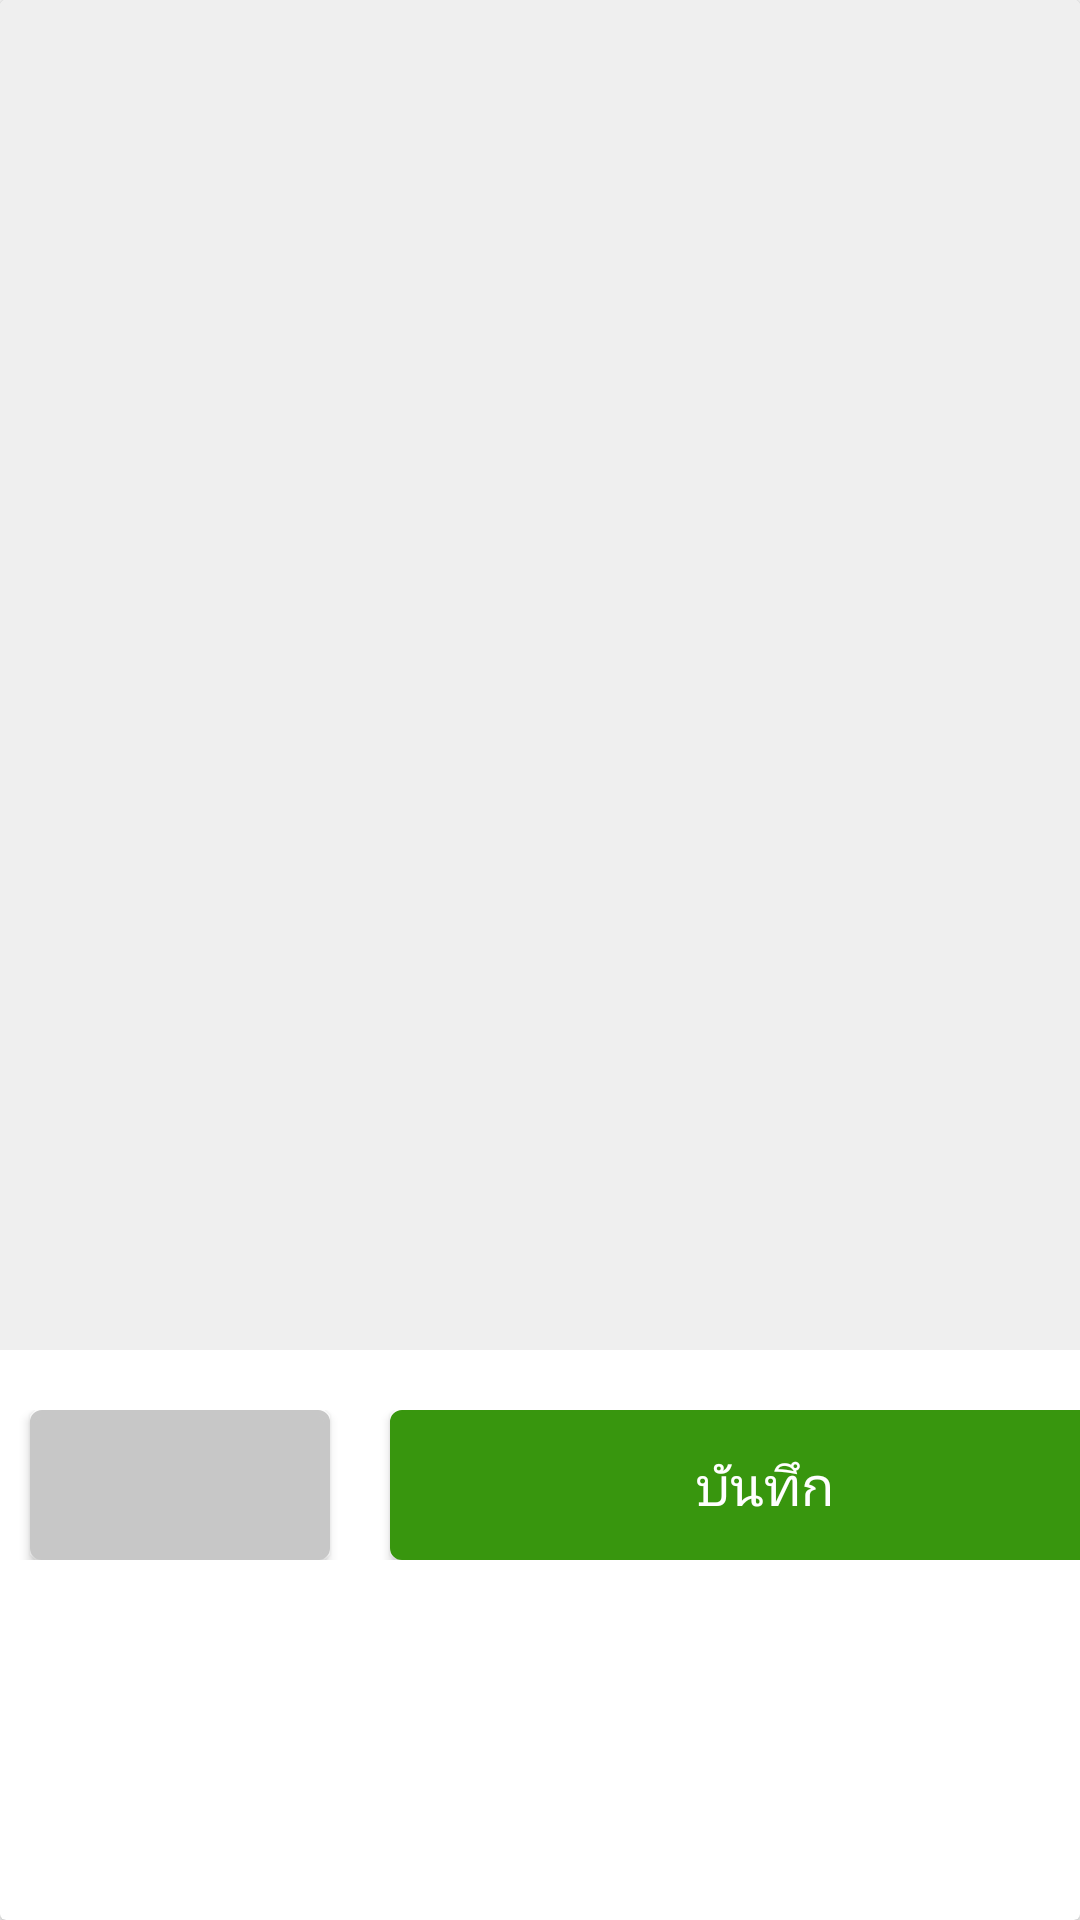

This screen was rendered from an Android layout file. Write that file and the resources it references.
<!-- AndroidManifest.xml: application theme AppTheme -->
<!-- res/layout/dialogbill.xml -->
<?xml version="1.0" encoding="utf-8"?>
<android.support.v7.widget.CardView xmlns:android="http://schemas.android.com/apk/res/android"
    xmlns:app="http://schemas.android.com/apk/res-auto"
    android:layout_width="match_parent"
    android:layout_height="match_parent"
    android:layout_gravity="center">
       <LinearLayout
           android:layout_width="match_parent"
           android:layout_height="match_parent"
           android:orientation="vertical"
           >
         <RelativeLayout
             android:id="@+id/toolbardialog"
             android:layout_width="match_parent"
             android:layout_height="450dp"
             android:layout_marginBottom="20dp"
             android:background="@color/bg1">

                 <ImageView
                     android:id="@+id/logo"
                     android:layout_width="0dp"
                     android:layout_height="50dp"
                     android:layout_marginLeft="0dp"
                     android:layout_centerVertical="true"/>

         </RelativeLayout>




           <LinearLayout
               android:layout_width="match_parent"
               android:layout_height="50dp"
               android:orientation="horizontal">
               <Button
               android:id="@+id/cloesdialog"
               android:layout_width="100dp"
               android:layout_height="50dp"
               android:background="@drawable/button1"
               android:layout_gravity="center"
               android:gravity="center"
               android:layout_margin="10dp"
               android:fontFamily="@font/prompt_bold"
               />

               <Button
                   android:id="@+id/save_bill"
                   android:layout_width="250dp"
                   android:layout_height="50dp"
                   android:background="@drawable/button1_1"
                   android:layout_gravity="center"
                   android:gravity="center"
                   android:layout_margin="10dp"
                   android:fontFamily="@font/prompt_bold"
                   android:text="บันทึก"
                   android:textColor="@color/white"
                   android:textSize="18dp" />



           </LinearLayout>


       </LinearLayout>

</android.support.v7.widget.CardView>
<!-- resources referenced by this layout -->
<resources>
  <color name="bg1">#EFEFEF</color>
  <color name="white">#FFFFFF</color>
  <!-- drawable button1 (drawable) -->
  <?xml version="1.0" encoding="utf-8"?>
  <selector xmlns:android="http://schemas.android.com/apk/res/android">
      <item>
          <shape android:shape="rectangle">
              <solid android:color="#C7C7C7"/>
              <stroke android:color="#C7C7C7" android:width="2dp" />
              
  
              <corners android:radius="3dp" />
          </shape>
      </item>
  </selector>
  <!-- drawable button1_1 (drawable) -->
  <?xml version="1.0" encoding="utf-8"?>
  <selector xmlns:android="http://schemas.android.com/apk/res/android">
      <item>
          <shape android:shape="rectangle">
              <solid android:color="#38960E"/>
              <stroke android:color="#38960E" android:width="2dp" />
              
              <corners android:radius="3dp" />
          </shape>
      </item>
  </selector>
  <style name="AppTheme" parent="Theme.AppCompat.Light.NoActionBar">
          
          <item name="colorPrimary">@color/colorMain</item>
          <item name="colorPrimaryDark">@color/colorPrimaryDark</item>
          <item name="colorAccent">@color/colorAccent</item>
  
      </style>
  <color name="colorMain">#4386f2</color>
  <color name="colorPrimaryDark">#000000</color>
  <color name="colorAccent">#366cd9</color>
</resources>
